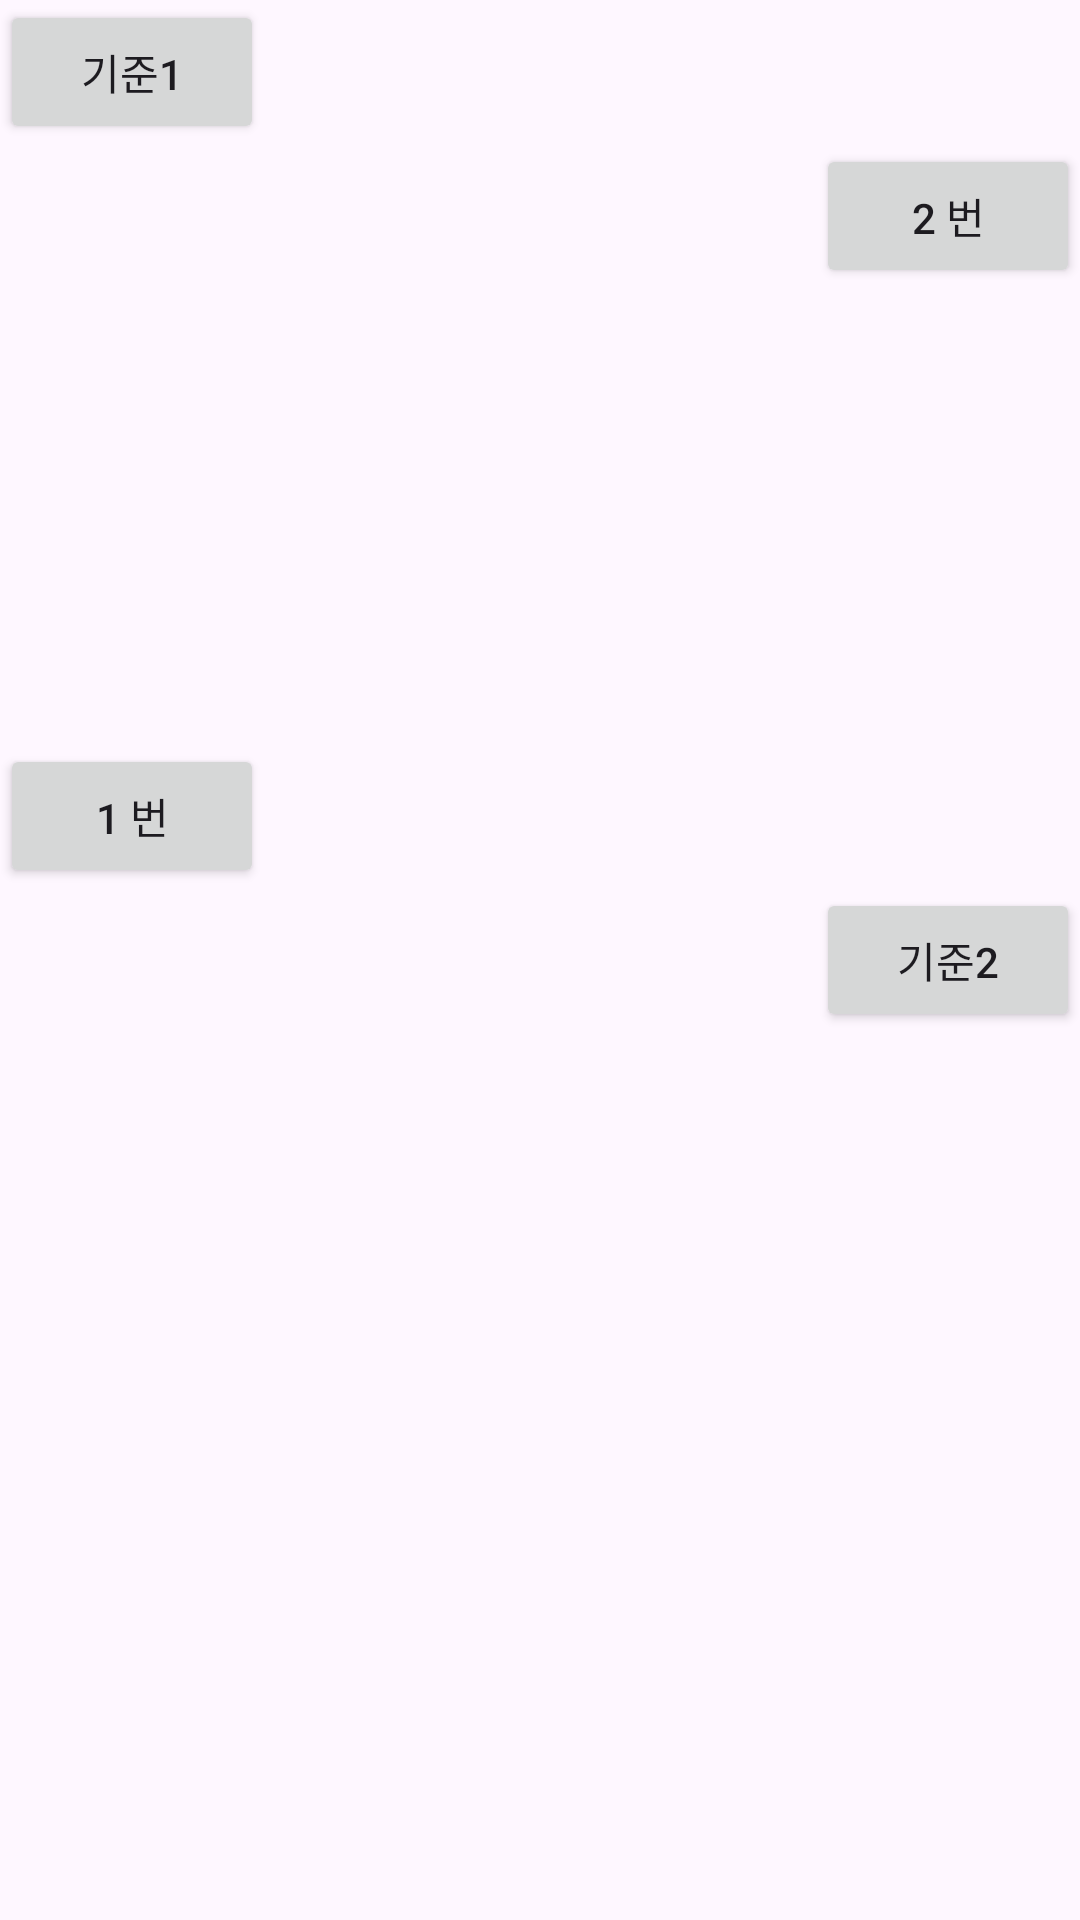

Write the Android layout XML for this screen, with the resource values it uses.
<!-- AndroidManifest.xml: application theme Theme.Chap_5 -->
<!-- res/layout/ex5_12.xml -->
<?xml version="1.0" encoding="utf-8"?>
<RelativeLayout xmlns:android="http://schemas.android.com/apk/res/android"
    android:layout_width="match_parent"
    android:layout_height="match_parent">

    <Button
        android:id="@+id/baseBtn1"
        android:layout_width="wrap_content"
        android:layout_height="wrap_content"
        android:layout_alignParentLeft="true"
        android:layout_alignParentTop="true"
        android:text="기준1" />

    <Button
        android:id="@+id/baseBtn2"
        android:layout_width="wrap_content"
        android:layout_height="wrap_content"
        android:layout_alignParentRight="true"
        android:layout_centerVertical="true"
        android:text="기준2" />

    <Button
        android:layout_above="@+id/baseBtn2"
        android:layout_width="wrap_content"
        android:layout_height="wrap_content"
        android:text="1 번" />

    <Button
        android:layout_alignParentRight="true"
        android:layout_below="@+id/baseBtn1"
        android:layout_width="wrap_content"
        android:layout_height="wrap_content"
        android:text="2 번" />
</RelativeLayout>
<!-- resources referenced by this layout -->
<resources>
  <style name="Theme.Chap_5" parent="Base.Theme.Chap_5" />
  <style name="Base.Theme.Chap_5" parent="Theme.Material3.DayNight.NoActionBar">
          
          
      </style>
</resources>
